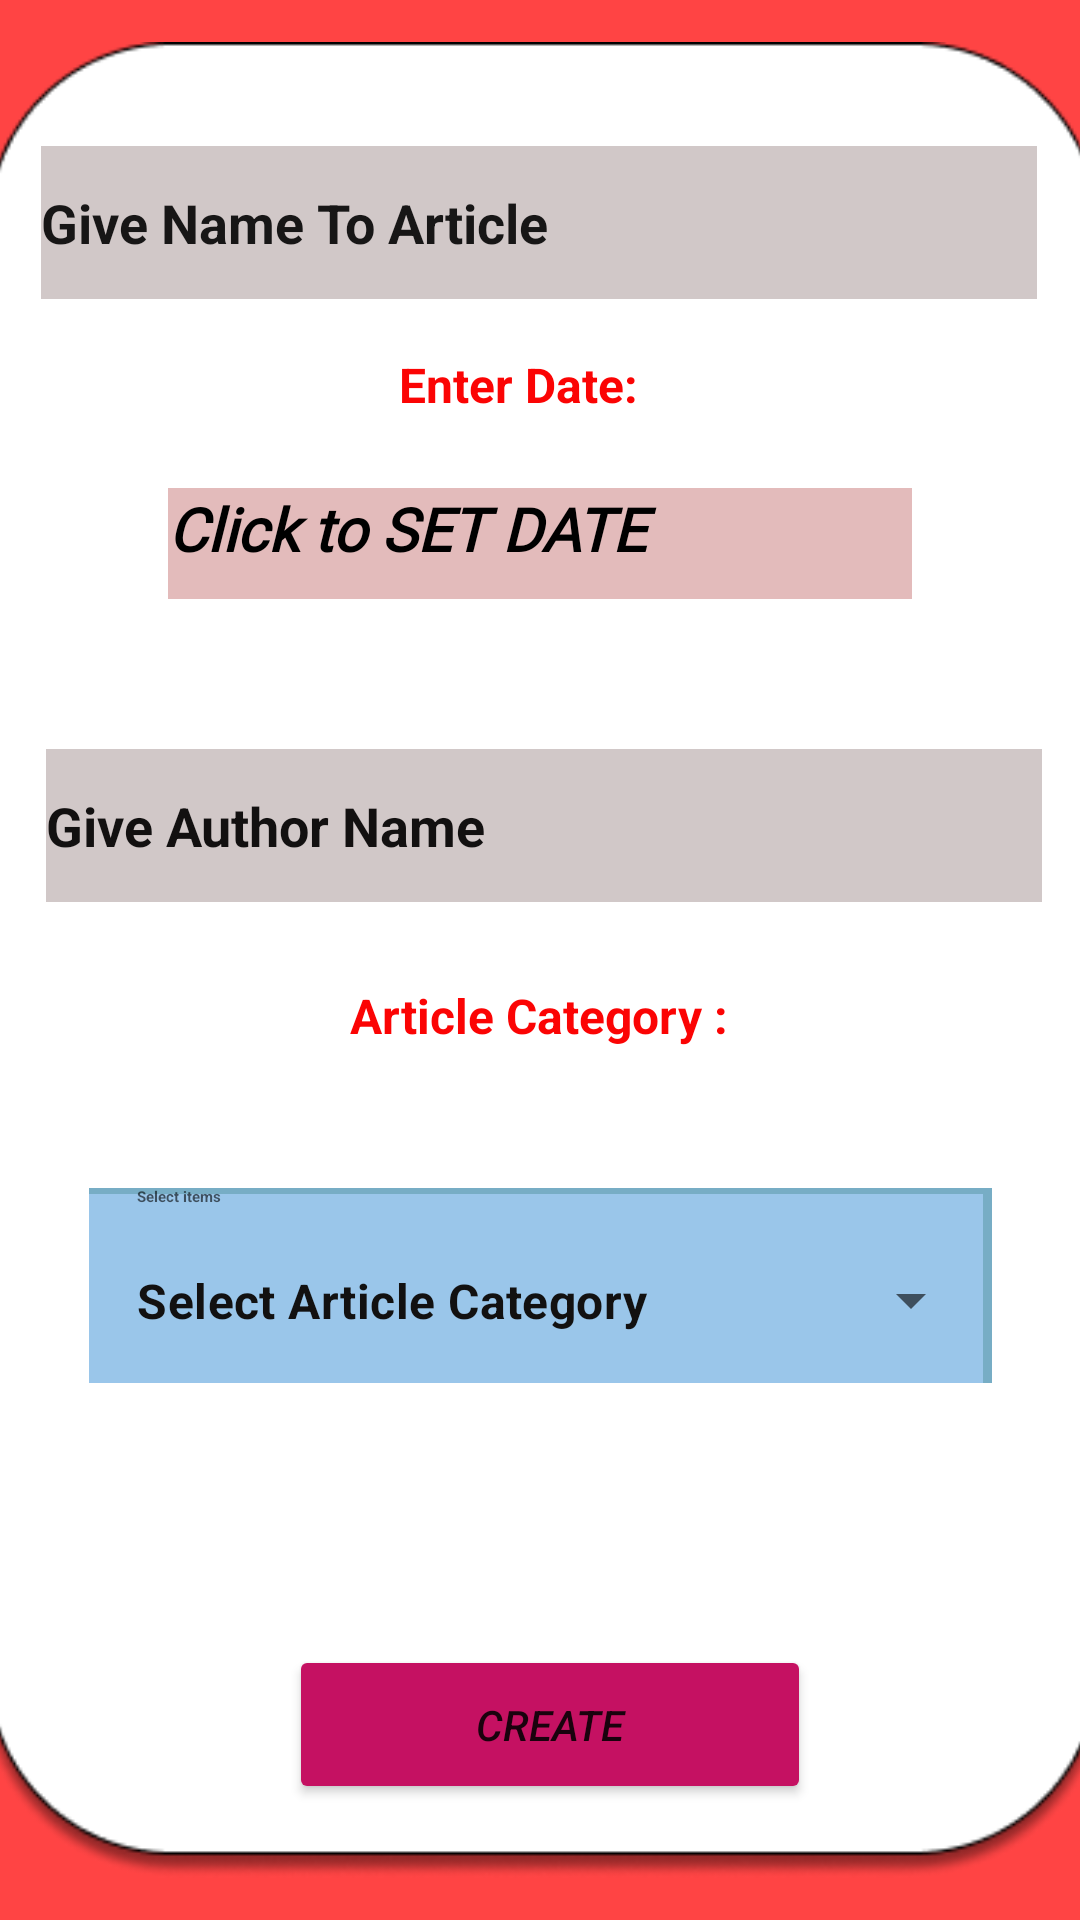

Layout XML and referenced resources for this Android screen:
<!-- AndroidManifest.xml: application theme Theme.WriteOUT -->
<!-- res/layout/activity_writebutton.xml -->
<?xml version="1.0" encoding="utf-8"?>
<androidx.constraintlayout.widget.ConstraintLayout xmlns:android="http://schemas.android.com/apk/res/android"
    xmlns:app="http://schemas.android.com/apk/res-auto"
    xmlns:tools="http://schemas.android.com/tools"
    android:layout_width="match_parent"
    android:layout_height="match_parent"
    android:background="@android:color/holo_red_light"
    tools:context=".writebutton">
    <ImageView
        android:id="@+id/imageView8"
        android:layout_width="416dp"
        android:layout_height="612dp"
        app:layout_constraintBottom_toBottomOf="parent"
        app:layout_constraintEnd_toEndOf="parent"
        app:layout_constraintHorizontal_bias="0.494"
        app:layout_constraintStart_toStartOf="parent"
        app:layout_constraintTop_toTopOf="parent"
        app:srcCompat="@drawable/art_details" />

    <TextView
        android:id="@+id/textView5"
        android:layout_width="wrap_content"
        android:layout_height="wrap_content"
        android:text="Enter Date:"
        android:textColor="#FB0404"
        android:textSize="16sp"
        android:textStyle="bold"
        app:layout_constraintBottom_toBottomOf="parent"
        app:layout_constraintEnd_toEndOf="parent"
        app:layout_constraintHorizontal_bias="0.474"
        app:layout_constraintStart_toStartOf="parent"
        app:layout_constraintTop_toTopOf="parent"
        app:layout_constraintVertical_bias="0.19" />

    <EditText
        android:id="@+id/authorname"
        android:layout_width="332dp"
        android:layout_height="51dp"
        android:background="#D1C8C8"
        android:ems="10"
        android:hint="Give Author Name"
        android:inputType="textPersonName"
        android:textColor="#AA00FF"
        android:textColorHint="#121010"
        android:textStyle="bold"
        app:layout_constraintBottom_toBottomOf="parent"
        app:layout_constraintEnd_toEndOf="parent"
        app:layout_constraintHorizontal_bias="0.544"
        app:layout_constraintStart_toStartOf="parent"
        app:layout_constraintTop_toTopOf="@+id/imageView8"
        app:layout_constraintVertical_bias="0.41000003" />

    <EditText
        android:id="@+id/articlename"
        android:layout_width="332dp"
        android:layout_height="51dp"
        android:background="#D1C8C8"
        android:ems="10"
        android:hint="Give Name To Article"
        android:inputType="textPersonName"
        android:textColor="#AA00FF"
        android:textColorHint="#171616"
        android:textStyle="bold"
        app:layout_constraintBottom_toBottomOf="parent"
        app:layout_constraintEnd_toEndOf="parent"
        app:layout_constraintHorizontal_bias="0.493"
        app:layout_constraintStart_toStartOf="parent"
        app:layout_constraintTop_toTopOf="@+id/imageView8"
        app:layout_constraintVertical_bias="0.060000002" />

    <TextView
        android:id="@+id/textView3"
        android:layout_width="wrap_content"
        android:layout_height="wrap_content"
        android:text="Article Category :"
        android:textColor="#FB0404"
        android:textSize="16sp"
        android:textStyle="bold"
        app:layout_constraintBottom_toBottomOf="parent"
        app:layout_constraintEnd_toEndOf="parent"
        app:layout_constraintHorizontal_bias="0.498"
        app:layout_constraintStart_toStartOf="parent"
        app:layout_constraintTop_toTopOf="parent"
        app:layout_constraintVertical_bias="0.53" />

    <Button
        android:id="@+id/create"
        android:layout_width="174dp"
        android:layout_height="53dp"
        android:text="Create"
        android:textStyle="italic"
        app:backgroundTint="#C51162"
        app:layout_constraintBottom_toBottomOf="parent"
        app:layout_constraintEnd_toEndOf="parent"
        app:layout_constraintHorizontal_bias="0.518"
        app:layout_constraintStart_toStartOf="parent"
        app:layout_constraintTop_toTopOf="parent"
        app:layout_constraintVertical_bias="0.934" />

    <TextView
        android:id="@+id/date"
        android:layout_width="248dp"
        android:layout_height="37dp"
        android:background="#E3BBBB"
        android:fontFamily="@font/archivo_black"
        android:hint="Click to SET DATE"
        android:textColor="#0B0A0A"
        android:textColorHint="#000000"
        android:textSize="20sp"
        android:textStyle="bold|italic"
        app:layout_constraintBottom_toBottomOf="parent"
        app:layout_constraintEnd_toEndOf="parent"
        app:layout_constraintHorizontal_bias="0.501"
        app:layout_constraintStart_toStartOf="parent"
        app:layout_constraintTop_toTopOf="parent"
        app:layout_constraintVertical_bias="0.26999998" />

    <com.google.android.material.textfield.TextInputLayout
        android:id="@+id/textInputLayout"
        style="@style/Widget.MaterialComponents.TextInputLayout.OutlinedBox.Dense.ExposedDropdownMenu"
        android:layout_width="301dp"
        android:layout_height="65dp"
        android:layout_margin="16dp"
        android:background="#77ADC5"
        android:hint="@string/select"
        app:hintTextAppearance="@color/black"
        app:layout_constraintBottom_toBottomOf="parent"
        app:layout_constraintEnd_toEndOf="parent"
        app:layout_constraintHorizontal_bias="0.5"
        app:layout_constraintStart_toStartOf="parent"
        app:layout_constraintTop_toTopOf="parent"
        app:layout_constraintVertical_bias="0.7">

        <AutoCompleteTextView
            android:id="@+id/dropmenu"
            android:layout_width="298dp"
            android:layout_height="71dp"
            android:background="#9AC6EA"
            android:inputType="none"
            android:text="Select Article Category"
            android:textColor="#121111"
            android:textStyle="bold" />
    </com.google.android.material.textfield.TextInputLayout>

</androidx.constraintlayout.widget.ConstraintLayout>
<!-- resources referenced by this layout -->
<resources>
  <color name="black">#FF000000</color>
  <!-- drawable art_details: png bitmap (drawable, 18784 bytes) -->
  <string name="select">Select items</string>
  <style name="Theme.WriteOUT" parent="Theme.MaterialComponents.DayNight.DarkActionBar">
          
          <item name="colorPrimary">@color/purple_500</item>
          <item name="colorPrimaryVariant">@color/purple_700</item>
          <item name="colorOnPrimary">@color/white</item>
          
          <item name="colorSecondary">@color/teal_200</item>
          <item name="colorSecondaryVariant">@color/teal_700</item>
          <item name="colorOnSecondary">@color/black</item>
          
          <item name="android:statusBarColor" tools:targetApi="l">?attr/colorPrimaryVariant</item>
          
      </style>
  <color name="purple_500">@android:color/holo_red_light</color>
  <color name="purple_700">#FFD600</color>
  <color name="white">#FFFFFFFF</color>
  <color name="teal_200">#FF03DAC5</color>
  <color name="teal_700">#FF018786</color>
</resources>
